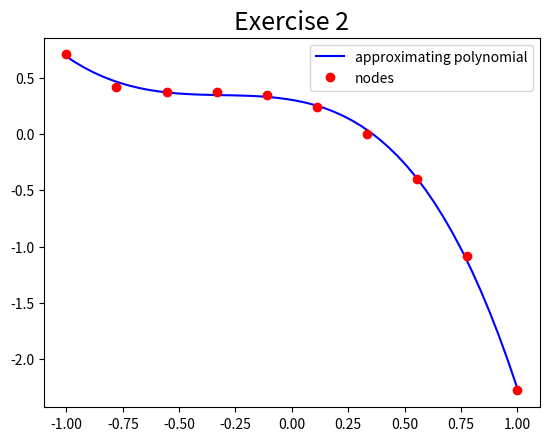

Here is the Python script that generated this plot:
# -*- coding: utf-8 -*-
"""
Created on Tue Mar 20 19:33:00 2018

@author: UO238186
"""

from __future__ import division
import numpy as np
import matplotlib.pyplot as plt

a = -1
b = 1
n = 10
d = 4

x = np.linspace(a,b,n)
f = lambda x: np.cos(np.arctan(x)) - np.exp(x**2)*np.log(x+2)

y = f(x)
A = np.zeros((n,d+1))
for i in range(n):
   for j in range(d+1):
       A[i,j] = x[i]**j
At = A.T

coefficientMatrix = np.dot(At,A)
rightHandSideMatrix = np.dot(At,y)
solution = np.linalg.solve(coefficientMatrix,rightHandSideMatrix)

print("Coefficient matrix")
print(coefficientMatrix)
print()
print("Right hand side matrix")
print(rightHandSideMatrix)
print()
print("System solution")
print(solution)

xx = np.linspace(a,b)
yy = np.polyval(solution[::-1],xx)
plt.plot(xx,yy, 'b-', label='approximating polynomial')
plt.plot(x,y, 'ro', label='nodes')
plt.legend()
plt.title('Exercise 2',fontsize=18)
plt.show()